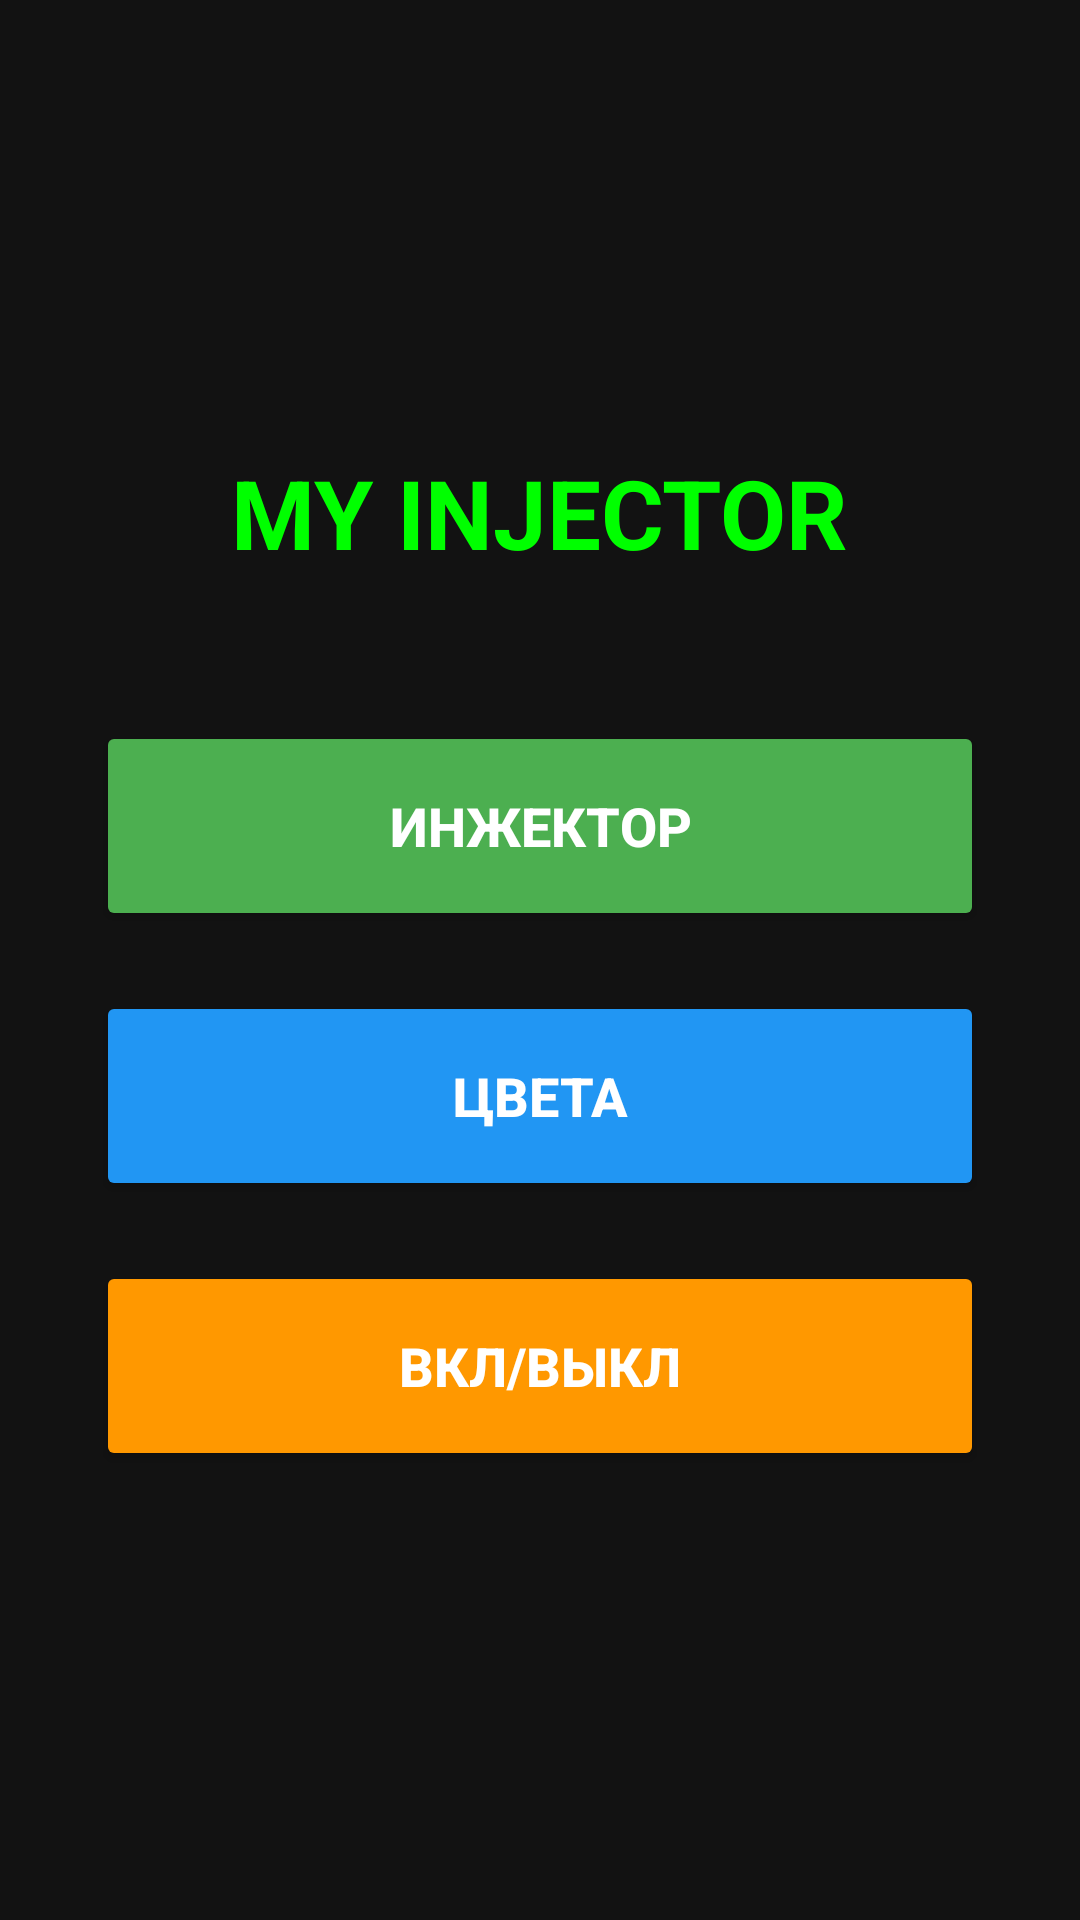

Reconstruct the res/layout file that produces this screen, plus the resources it refers to.
<!-- AndroidManifest.xml: application theme Theme.AppCompat.DayNight.NoActionBar -->
<!-- res/layout/activity_main.xml -->
<?xml version="1.0" encoding="utf-8"?>
<LinearLayout xmlns:android="http://schemas.android.com/apk/res/android"
    android:layout_width="match_parent"
    android:layout_height="match_parent"
    android:background="#121212"
    android:gravity="center"
    android:orientation="vertical"
    android:padding="32dp">

    <TextView
        android:layout_width="wrap_content"
        android:layout_height="wrap_content"
        android:text="MY INJECTOR"
        android:textColor="#00FF00"
        android:textSize="32sp"
        android:textStyle="bold"
        android:layout_marginBottom="48dp"/>

    <Button
        android:id="@+id/btnInjector"
        android:layout_width="match_parent"
        android:layout_height="70dp"
        android:text="ИНЖЕКТОР"
        android:backgroundTint="#4CAF50"
        android:textColor="#FFFFFF"
        android:textSize="18sp"
        android:textStyle="bold"
        android:layout_marginBottom="20dp"/>

    <Button
        android:id="@+id/btnColors"
        android:layout_width="match_parent"
        android:layout_height="70dp"
        android:text="ЦВЕТА"
        android:backgroundTint="#2196F3"
        android:textColor="#FFFFFF"
        android:textSize="18sp"
        android:textStyle="bold"
        android:layout_marginBottom="20dp"/>

    <Button
        android:id="@+id/btnToggle"
        android:layout_width="match_parent"
        android:layout_height="70dp"
        android:text="ВКЛ/ВЫКЛ"
        android:backgroundTint="#FF9800"
        android:textColor="#FFFFFF"
        android:textSize="18sp"
        android:textStyle="bold"/>

</LinearLayout>
<!-- resources referenced by this layout -->
<resources>

</resources>
